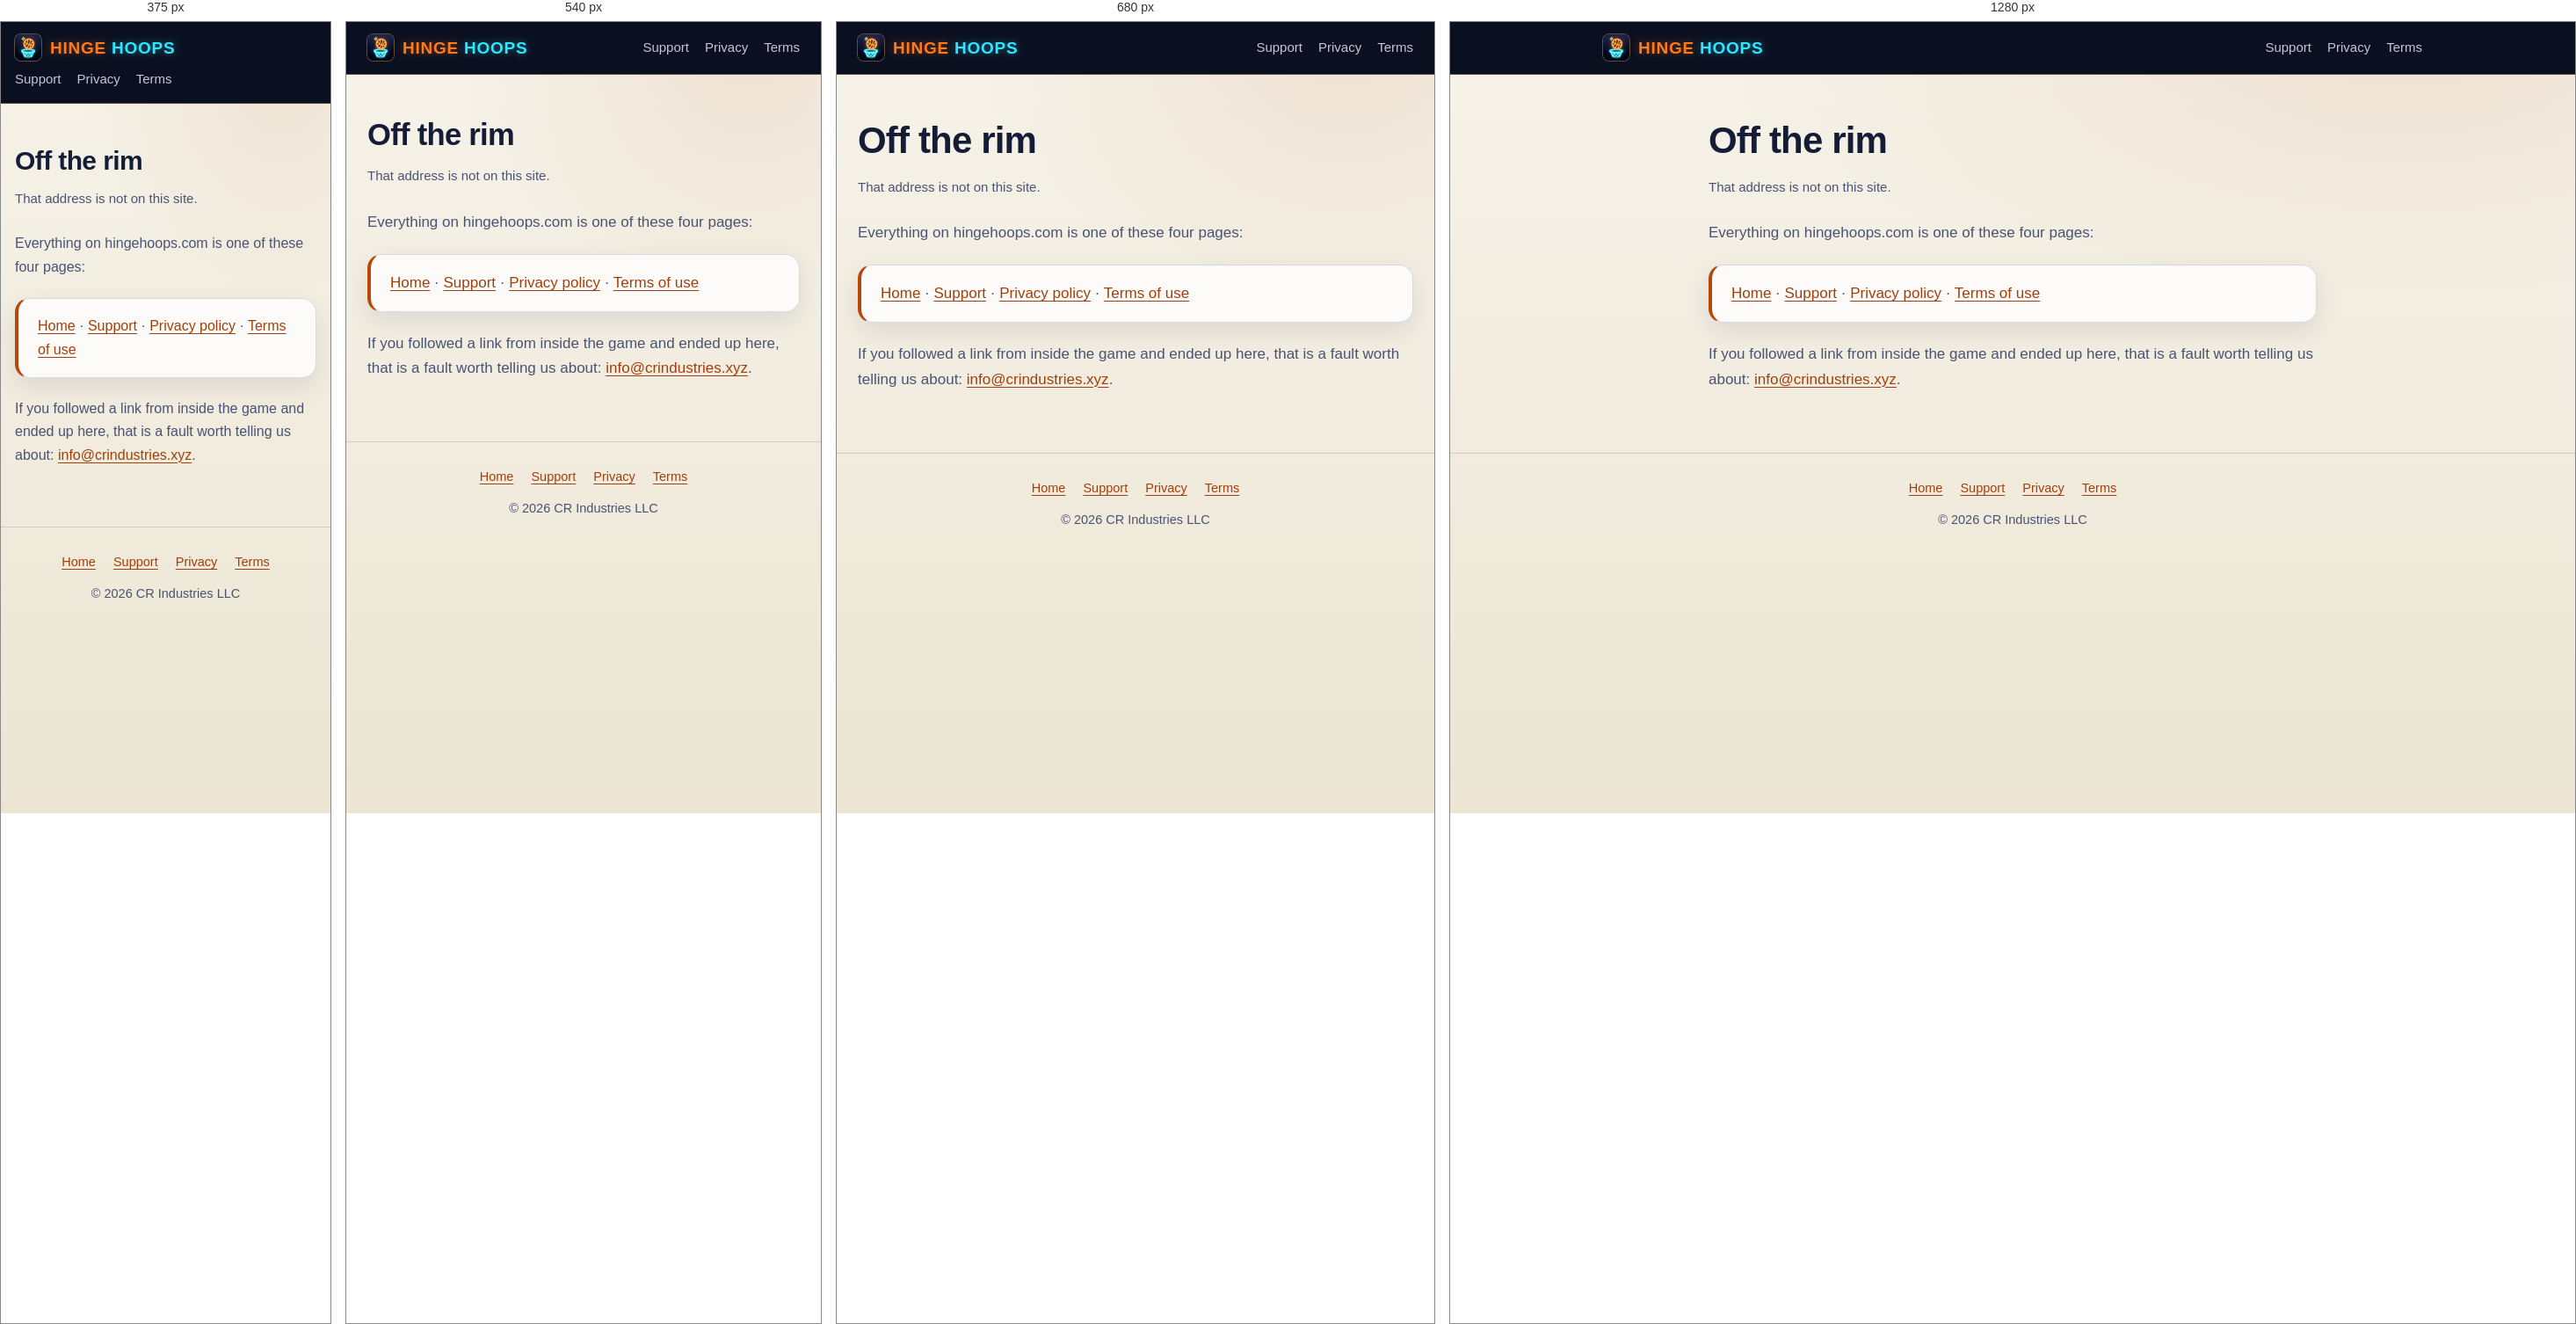
Rendered at 375 px, 540 px, 680 px and 1280 px, left to right.

<!-- file: 404.html -->
<!doctype html>
<html lang="en">
<head>
<meta charset="utf-8">
<meta name="viewport" content="width=device-width, initial-scale=1">
<title>Off the rim: Hinge Hoops</title>
<meta name="description" content="That page does not exist on hingehoops.com. Here are the ones that do.">
<meta name="theme-color" content="#0B1020">
<meta name="robots" content="noindex">
<link rel="icon" href="/assets/logo-32.png" sizes="32x32" type="image/png">
<link rel="apple-touch-icon" href="/assets/logo-180.png" sizes="180x180">
<link rel="stylesheet" href="/style.css">
<!-- GitHub Pages serves this for any path it does not have, at that path, which is why every link and
     asset here is root relative. Keep it styled like the rest: the privacy URL is compiled into the
     shipping app, and a player who lands here because a link broke should still reach the others. -->
</head>
<body>
<a class="skip" href="#main">Skip to the page</a>

<header class="bar"><div class="wrap">
  <a class="brand" href="/"><img class="mark" src="/assets/logo-96.png" width="96" height="96" alt="">HINGE <span>HOOPS</span></a>
  <nav aria-label="Site">
    <a href="/support/">Support</a>
    <a href="/privacy/">Privacy</a>
    <a href="/terms/">Terms</a>
  </nav>
</div></header>

<main id="main" class="doc wrap narrow">
<h1>Off the rim</h1>
<p class="updated">That address is not on this site.</p>
<p>Everything on hingehoops.com is one of these four pages:</p>
<div class="callout">
  <p><a href="/">Home</a> &middot; <a href="/support/">Support</a> &middot;
  <a href="/privacy/">Privacy policy</a> &middot; <a href="/terms/">Terms of use</a></p>
</div>
<p>If you followed a link from inside the game and ended up here, that is a fault worth telling us
about: <a href="mailto:info@crindustries.xyz">info@crindustries.xyz</a>.</p>
</main>

<footer><div class="wrap">
  <nav aria-label="Footer">
    <a href="/">Home</a><a href="/support/">Support</a><a href="/privacy/">Privacy</a><a href="/terms/">Terms</a>
  </nav>
  <p>&copy; 2026 CR Industries LLC</p>
</div></footer>

</body>
</html>


/* @media block from style.css */
@media (max-width: 760px) {
  .hero .wrap { grid-template-columns: 1fr; }
  .hero figure img { max-width: 340px; }
  .split { grid-template-columns: 1fr; }
}

/* @media block from style.css */
@media (max-width: 600px) {
  .badges { grid-template-columns: repeat(3, minmax(0, 1fr)); }
  .shots { grid-template-columns: repeat(2, minmax(0, 1fr)); }
}

/* @media block from style.css */
@media (max-width: 480px) {
  body { font-size: 16px; }
  .wrap { padding-inline: 16px; }
  .hero .logo { width: 72px; height: 72px; border-radius: 16px; }
  .tile { grid-template-columns: 80px 1fr; gap: 12px; padding: 12px; }
  .tile b { height: 54px; font-size: 24px; }
  .tile b.small { font-size: 15px; }
  .sub { font-size: 16.5px; }
}